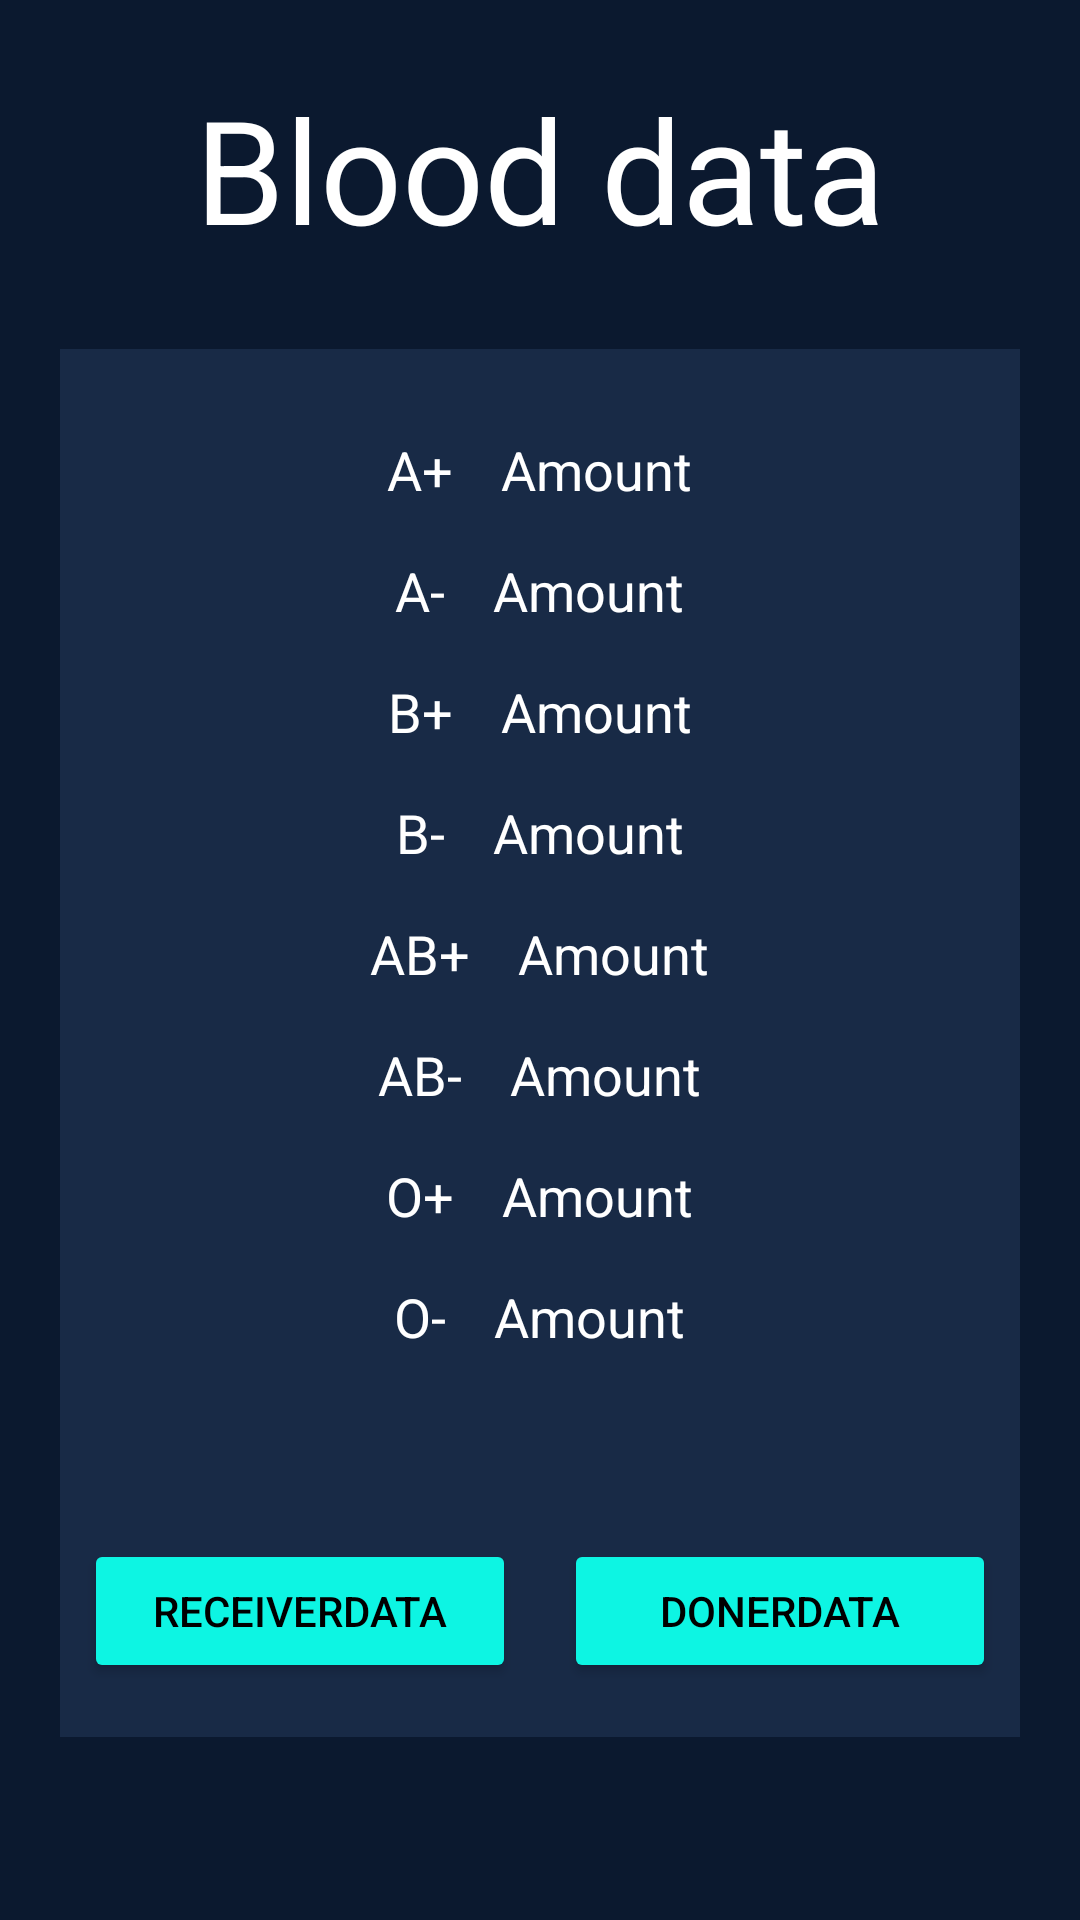

Layout XML and referenced resources for this Android screen:
<!-- AndroidManifest.xml: application theme Theme.Blood_link -->
<!-- res/layout/activity_hospital.xml -->
<?xml version="1.0" encoding="utf-8"?>
<LinearLayout xmlns:android="http://schemas.android.com/apk/res/android"
    xmlns:app="http://schemas.android.com/apk/res-auto"
    xmlns:tools="http://schemas.android.com/tools"
    android:layout_width="match_parent"
    android:layout_height="match_parent"
    android:orientation="vertical"
    android:background="#0b192f"

    tools:context=".HospitalActivity">
<androidx.cardview.widget.CardView
    android:layout_width="match_parent"
    android:layout_height="wrap_content"
    android:elevation="6dp"/>

    <TextView
        android:layout_width="match_parent"
        android:layout_height="wrap_content"
        android:layout_gravity="center"
        android:layout_marginTop="16dp"
        android:gravity="center"
        android:padding="8dp"
        android:text="Blood data"

        android:textAppearance="@style/TextAppearance.AppCompat.Large"
        android:textColor="@color/white"

        android:textSize="48dp" />

    <ScrollView
        android:layout_width="match_parent"
        android:background="#182a46"
        android:layout_margin="20dp"
        android:paddingTop="20dp"
        android:paddingBottom="10dp"
        android:layout_height="wrap_content">
        <LinearLayout
            android:layout_width="match_parent"
            android:layout_height="wrap_content"

            android:orientation="vertical">

            <LinearLayout
                android:layout_width="match_parent"
                android:layout_height="wrap_content"
                android:gravity="center"
                android:orientation="horizontal">
                <TextView
                    android:layout_width="wrap_content"
                    android:layout_height="wrap_content"
                    android:padding="8dp"
                    android:text="A+"
                    android:textColor="@color/white"
                    android:textSize="18dp"/>

                <TextView
                    android:layout_width="wrap_content"
                    android:layout_height="wrap_content"
                    android:padding="8dp"
                    android:id="@+id/Aplus"
                    android:textColor="@color/white"
                    android:text="Amount"
                    android:textSize="18dp"/>

            </LinearLayout>


            <LinearLayout
                android:layout_width="match_parent"
                android:layout_height="wrap_content"
                android:gravity="center"
                android:orientation="horizontal">
                <TextView
                    android:layout_width="wrap_content"
                    android:layout_height="wrap_content"
                    android:textColor="@color/white"
                    android:padding="8dp"
                    android:text="A-"
                    android:textSize="18dp"/>

                <TextView
                    android:layout_width="wrap_content"
                    android:layout_height="wrap_content"
                    android:padding="8dp"
                    android:id="@+id/Aneg"
                    android:textColor="@color/white"
                    android:text="Amount"
                    android:textSize="18dp"/>

            </LinearLayout>


            <LinearLayout
                android:layout_width="match_parent"
                android:layout_height="wrap_content"
                android:gravity="center"
                android:orientation="horizontal">
                <TextView
                    android:layout_width="wrap_content"
                    android:layout_height="wrap_content"
                    android:padding="8dp"
                    android:textColor="@color/white"
                    android:text="B+"
                    android:textSize="18dp"/>

                <TextView
                    android:layout_width="wrap_content"
                    android:layout_height="wrap_content"
                    android:padding="8dp"
                    android:id="@+id/Bplus"
                    android:textColor="@color/white"
                    android:text="Amount"
                    android:textSize="18dp"/>

            </LinearLayout>


            <LinearLayout
                android:layout_width="match_parent"
                android:layout_height="wrap_content"
                android:gravity="center"
                android:orientation="horizontal">
                <TextView
                    android:layout_width="wrap_content"
                    android:layout_height="wrap_content"
                    android:textColor="@color/white"
                    android:padding="8dp"
                    android:text="B-"
                    android:textSize="18dp"/>

                <TextView
                    android:layout_width="wrap_content"
                    android:layout_height="wrap_content"
                    android:padding="8dp"
                    android:id="@+id/Bneg"
                    android:text="Amount"
                    android:textColor="@color/white"
                    android:textSize="18dp"/>

            </LinearLayout>

            <LinearLayout
                android:layout_width="match_parent"
                android:layout_height="wrap_content"
                android:gravity="center"
                android:orientation="horizontal">
                <TextView
                    android:layout_width="wrap_content"
                    android:layout_height="wrap_content"
                    android:padding="8dp"
                    android:text="AB+"
                    android:textColor="@color/white"
                    android:textSize="18dp"/>

                <TextView
                    android:layout_width="wrap_content"
                    android:layout_height="wrap_content"
                    android:padding="8dp"
                    android:id="@+id/ABplus"
                    android:textColor="@color/white"
                    android:text="Amount"
                    android:textSize="18dp"/>

            </LinearLayout>


            <LinearLayout
                android:layout_width="match_parent"
                android:layout_height="wrap_content"

                android:gravity="center"
                android:orientation="horizontal">
                <TextView
                    android:layout_width="wrap_content"
                    android:layout_height="wrap_content"
                    android:padding="8dp"
                    android:text="AB-"
                    android:textColor="@color/white"
                    android:textSize="18dp"/>

                <TextView
                    android:layout_width="wrap_content"
                    android:layout_height="wrap_content"
                    android:padding="8dp"
                    android:id="@+id/ABneg"
                    android:text="Amount"
                    android:textColor="@color/white"
                    android:textSize="18dp"/>

            </LinearLayout>


            <LinearLayout
                android:layout_width="match_parent"
                android:layout_height="wrap_content"
                android:gravity="center"
                android:orientation="horizontal">
                <TextView
                    android:layout_width="wrap_content"
                    android:layout_height="wrap_content"
                    android:padding="8dp"
                    android:text="O+"
                    android:textColor="@color/white"

                    android:textSize="18dp"/>

                <TextView
                    android:layout_width="wrap_content"
                    android:layout_height="wrap_content"
                    android:padding="8dp"
                    android:id="@+id/Oplus"
                    android:textColor="@color/white"
                    android:text="Amount"
                    android:textSize="18dp"/>

            </LinearLayout>


            <LinearLayout
                android:layout_width="match_parent"
                android:layout_height="wrap_content"
                android:gravity="center"
                android:orientation="horizontal">
                <TextView
                    android:layout_width="wrap_content"
                    android:layout_height="wrap_content"
                    android:padding="8dp"
                    android:textColor="@color/white"
                    android:text="O-"
                    android:textSize="18dp"/>

                <TextView
                    android:layout_width="wrap_content"
                    android:layout_height="wrap_content"
                    android:textColor="@color/white"
                    android:padding="8dp"
                    android:id="@+id/Oneg"
                    android:text="Amount"
                    android:textSize="18dp"/>

            </LinearLayout>


            <LinearLayout
                android:layout_width="match_parent"
                android:weightSum="100"
                android:layout_marginTop="46dp"
                android:layout_height="wrap_content">
                <Button
                    android:layout_width="0dp"
                    android:layout_margin="8dp"
                    android:layout_height="wrap_content"
                    android:id="@+id/reciver_data"
                    android:backgroundTint="#0df5e3"
                    android:textColor="@color/black"
                    android:layout_weight="50"
                    android:text="receiverdata"/>

                <Button
                    android:layout_width="0dp"
                    android:layout_margin="8dp"
                    android:layout_height="wrap_content"
                    android:id="@+id/doner_data"
                    android:layout_weight="50"
                    android:textColor="@color/black"
                    android:backgroundTint="#0df5e3"
                    android:text="donerdata"/>
            </LinearLayout>
        </LinearLayout>

    </ScrollView>

</LinearLayout>
<!-- resources referenced by this layout -->
<resources>
  <style name="Theme.Blood_link" parent="Theme.MaterialComponents.DayNight.DarkActionBar">
          
          <item name="colorPrimary">#0b192f</item>
          <item name="colorPrimaryVariant">#0b192f</item>
          <item name="colorOnPrimary">@color/white</item>
          
          <item name="colorSecondary">@color/teal_200</item>
          <item name="colorSecondaryVariant">@color/teal_700</item>
          <item name="colorOnSecondary">@color/black</item>
          
          <item name="android:statusBarColor">?attr/colorPrimaryVariant</item>
          
      </style>
  <!-- not gathered from this repository: default colours our renderer supplied (Android Studio template values) -->
  <color name="teal_200">#FF03DAC5</color>
  <color name="teal_700">#FF018786</color>
  <color name="black">#FF000000</color>
  <color name="white">#FFFFFFFF</color>
</resources>
